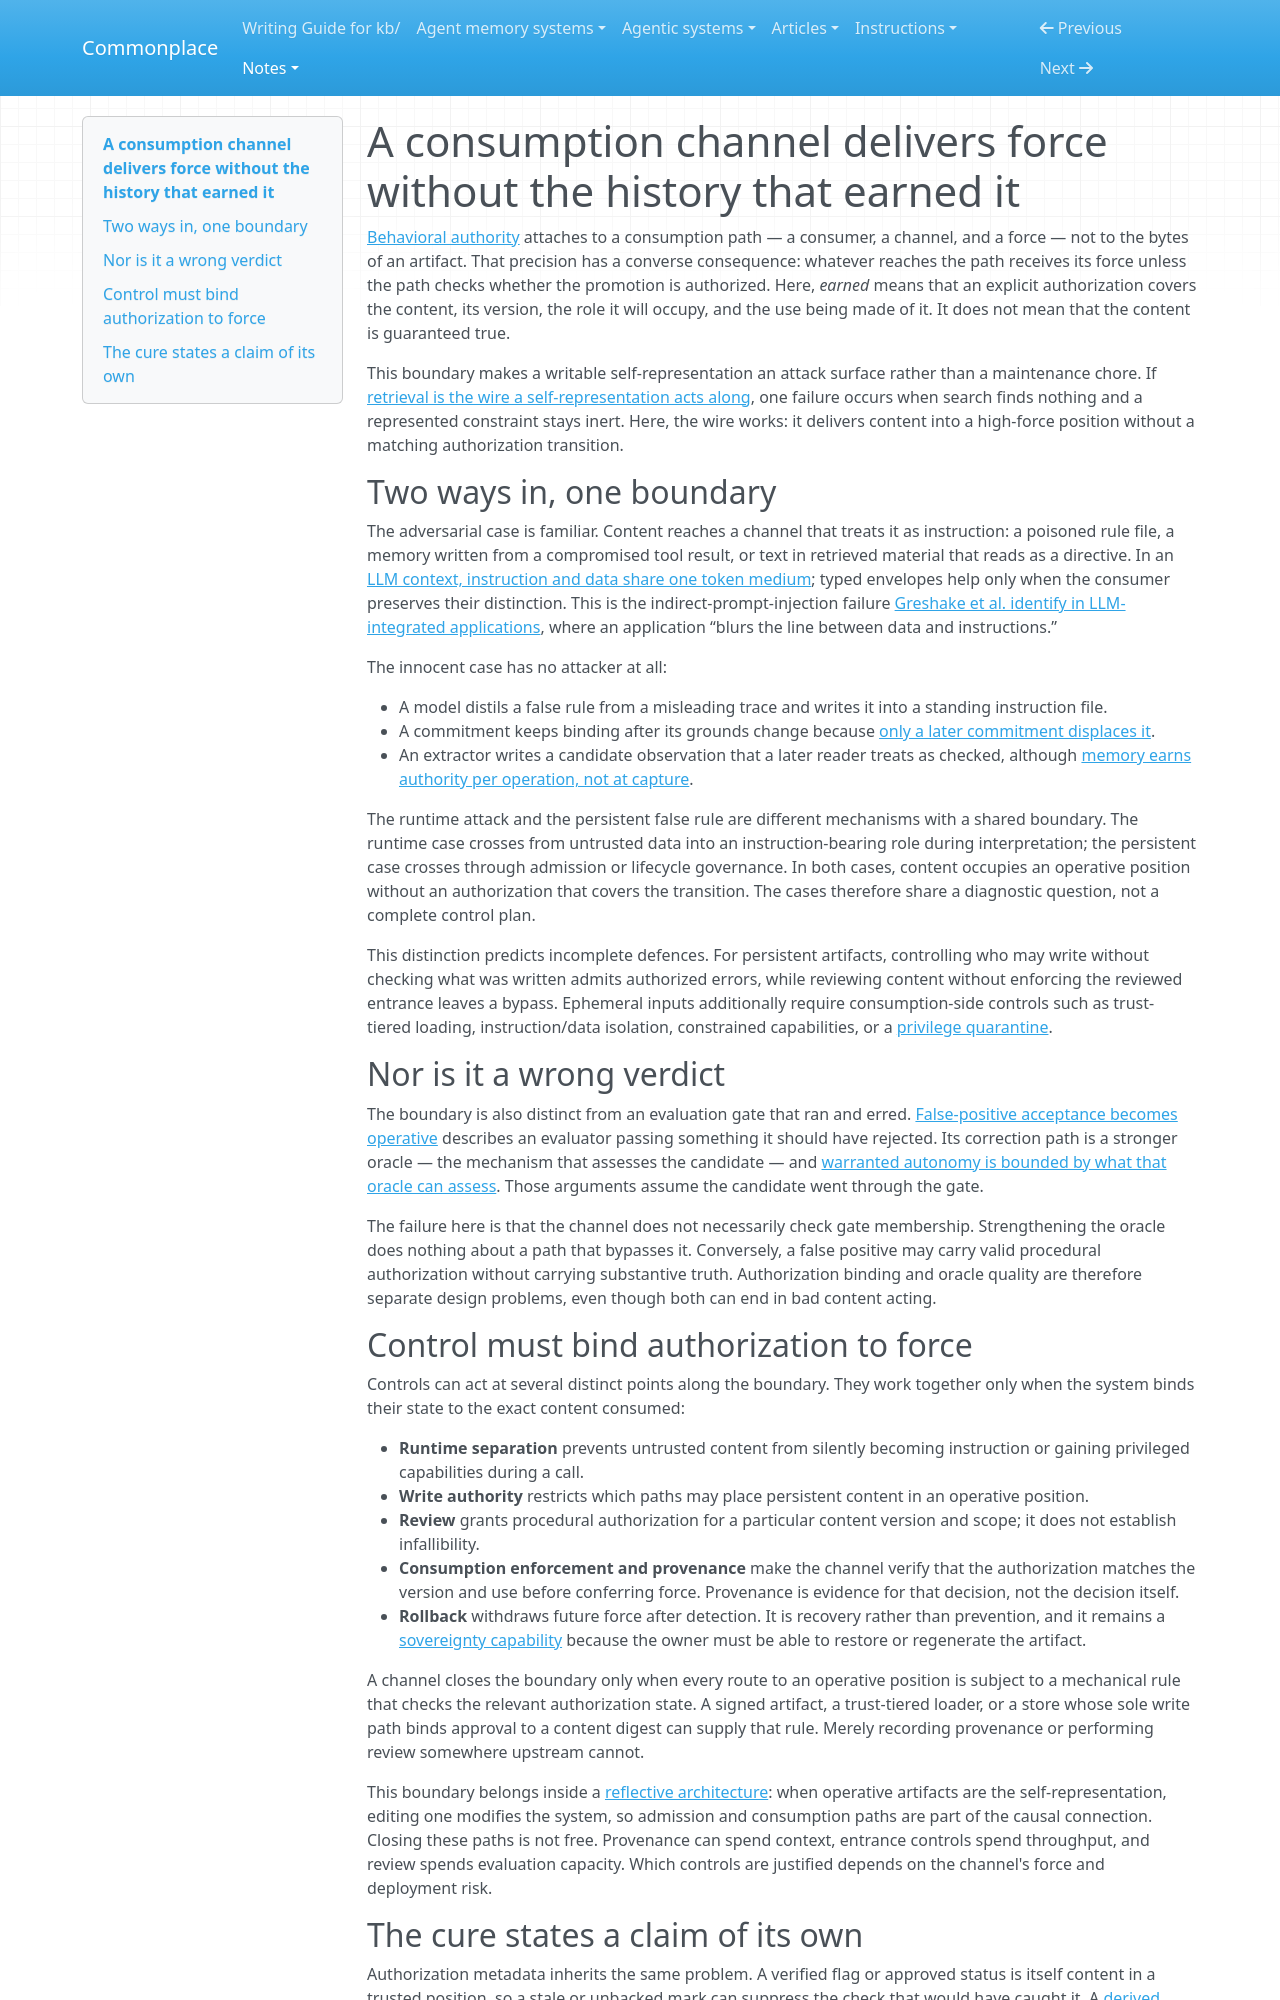

repository: zby/commonplace · page: notes/a-consumption-channel-delivers-force-without-the-history-that/index.html · generator: mkdocs

---
description: "A consumption path can promote content into a higher-force role without checking whether an authorization covers that content, version, and use"
type: types/note.md
traits: [title-as-claim, has-external-sources]
tags: [failure-modes, artifact-analysis, self-improving-systems, reflection, learning-theory]
---

# A consumption channel delivers force without the history that earned it

[Behavioral authority](./definitions/behavioral-authority.md) attaches to a consumption path — a consumer, a channel, and a force — not to the bytes of an artifact. That precision has a converse consequence: whatever reaches the path receives its force unless the path checks whether the promotion is authorized. Here, *earned* means that an explicit authorization covers the content, its version, the role it will occupy, and the use being made of it. It does not mean that the content is guaranteed true.

This boundary makes a writable self-representation an attack surface rather than a maintenance chore. If [retrieval is the wire a self-representation acts along](./a-retrieval-miss-is-a-local-reflective-path-failure.md), one failure occurs when search finds nothing and a represented constraint stays inert. Here, the wire works: it delivers content into a high-force position without a matching authorization transition.

## Two ways in, one boundary

The adversarial case is familiar. Content reaches a channel that treats it as instruction: a poisoned rule file, a memory written from a compromised tool result, or text in retrieved material that reads as a directive. In an [LLM context, instruction and data share one token medium](./llm-context-interprets-instructions-and-content-through-one-medium.md); typed envelopes help only when the consumer preserves their distinction. This is the indirect-prompt-injection failure [Greshake et al. identify in LLM-integrated applications](https://conf.researchr.org/track/ecsa-2026/asisas-2026), where an application “blurs the line between data and instructions.”

The innocent case has no attacker at all:

- A model distils a false rule from a misleading trace and writes it into a standing instruction file.
- A commitment keeps binding after its grounds change because [only a later commitment displaces it](./commitment-not-derivation-creates-new-ground-truth.md).
- An extractor writes a candidate observation that a later reader treats as checked, although [memory earns authority per operation, not at capture](./trace-extracted-memory-earns-authority-per-operation-not-at-capture.md).

The runtime attack and the persistent false rule are different mechanisms with a shared boundary. The runtime case crosses from untrusted data into an instruction-bearing role during interpretation; the persistent case crosses through admission or lifecycle governance. In both cases, content occupies an operative position without an authorization that covers the transition. The cases therefore share a diagnostic question, not a complete control plan.

This distinction predicts incomplete defences. For persistent artifacts, controlling who may write without checking what was written admits authorized errors, while reviewing content without enforcing the reviewed entrance leaves a bypass. Ephemeral inputs additionally require consumption-side controls such as trust-tiered loading, instruction/data isolation, constrained capabilities, or a [privilege quarantine](./orchestration-needs-privilege-quarantine-not-permission-scope.md).

## Nor is it a wrong verdict

The boundary is also distinct from an evaluation gate that ran and erred. [False-positive acceptance becomes operative](./false-positive-generation-is-filtered-before-retention.md) describes an evaluator passing something it should have rejected. Its correction path is a stronger oracle — the mechanism that assesses the candidate — and [warranted autonomy is bounded by what that oracle can assess](./warranted-autonomy-is-bounded-by-oracle-domain.md). Those arguments assume the candidate went through the gate.

The failure here is that the channel does not necessarily check gate membership. Strengthening the oracle does nothing about a path that bypasses it. Conversely, a false positive may carry valid procedural authorization without carrying substantive truth. Authorization binding and oracle quality are therefore separate design problems, even though both can end in bad content acting.

## Control must bind authorization to force

Controls can act at several distinct points along the boundary. They work together only when the system binds their state to the exact content consumed:

- **Runtime separation** prevents untrusted content from silently becoming instruction or gaining privileged capabilities during a call.
- **Write authority** restricts which paths may place persistent content in an operative position.
- **Review** grants procedural authorization for a particular content version and scope; it does not establish infallibility.
- **Consumption enforcement and provenance** make the channel verify that the authorization matches the version and use before conferring force. Provenance is evidence for that decision, not the decision itself.
- **Rollback** withdraws future force after detection. It is recovery rather than prevention, and it remains a [sovereignty capability](./the-four-field-record-exposes-an-efficiency-security-and-sovereignty.md) because the owner must be able to restore or regenerate the artifact.

A channel closes the boundary only when every route to an operative position is subject to a mechanical rule that checks the relevant authorization state. A signed artifact, a trust-tiered loader, or a store whose sole write path binds approval to a content digest can supply that rule. Merely recording provenance or performing review somewhere upstream cannot.

This boundary belongs inside a [reflective architecture](./definitions/reflective-system.md): when operative artifacts are the self-representation, editing one modifies the system, so admission and consumption paths are part of the causal connection. Closing these paths is not free. Provenance can spend context, entrance controls spend throughput, and review spends evaluation capacity. Which controls are justified depends on the channel's force and deployment risk.
